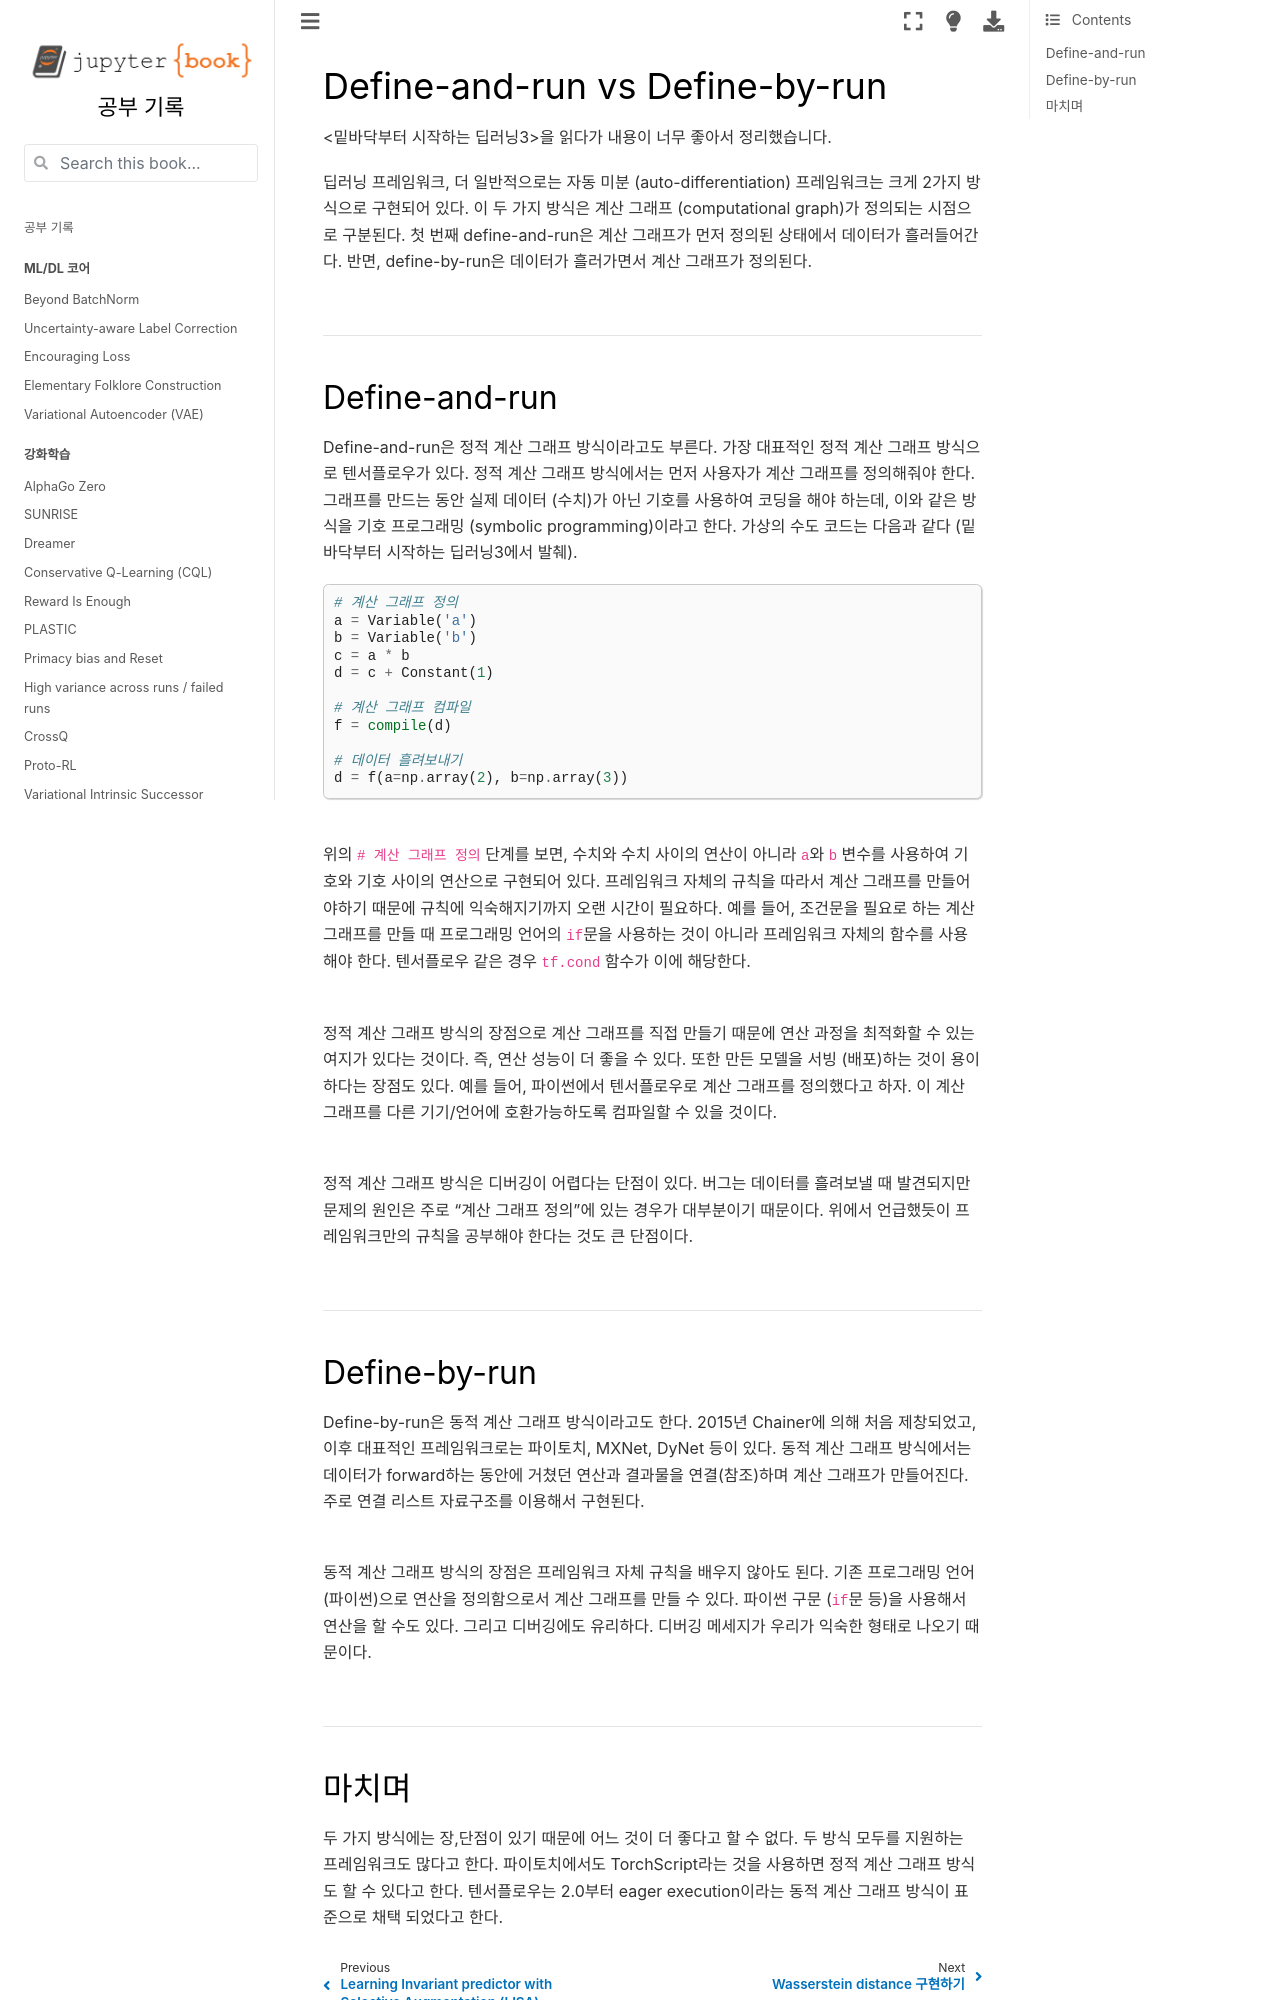

repository: HiddenBeginner/study-notes · page: contents/miscellaneous/define_and_by_run.html · generator: jekyll

# Define-and-run vs Define-by-run

<밑바닥부터 시작하는 딥러닝3>을 읽다가 내용이 너무 좋아서 정리했습니다.

딥러닝 프레임워크, 더 일반적으로는 자동 미분 (auto-differentiation) 프레임워크는 크게 2가지 방식으로 구현되어 있다. 이 두 가지 방식은 계산 그래프 (computational graph)가 정의되는 시점으로 구분된다. 첫 번째 define-and-run은 계산 그래프가 먼저 정의된 상태에서 데이터가 흘러들어간다. 반면, define-by-run은 데이터가 흘러가면서 계산 그래프가 정의된다.



<br>

---

## Define-and-run

Define-and-run은 정적 계산 그래프 방식이라고도 부른다. 가장 대표적인 정적 계산 그래프 방식으로 텐서플로우가 있다. 정적 계산 그래프 방식에서는 먼저 사용자가 계산 그래프를 정의해줘야 한다. 그래프를 만드는 동안 실제 데이터 (수치)가 아닌 기호를 사용하여 코딩을 해야 하는데, 이와 같은 방식을 기호 프로그래밍 (symbolic programming)이라고 한다. 가상의 수도 코드는 다음과 같다 (밑바닥부터 시작하는 딥러닝3에서 발췌).

~~~python
# 계산 그래프 정의
a = Variable('a')
b = Variable('b')
c = a * b
d = c + Constant(1)

# 계산 그래프 컴파일
f = compile(d)

# 데이터 흘려보내기
d = f(a=np.array(2), b=np.array(3))
~~~

<br>

위의 `# 계산 그래프 정의` 단계를 보면, 수치와 수치 사이의 연산이 아니라 `a`와 `b` 변수를 사용하여 기호와 기호 사이의 연산으로 구현되어 있다. 프레임워크 자체의 규칙을 따라서 계산 그래프를 만들어야하기 때문에 규칙에 익숙해지기까지 오랜 시간이 필요하다. 예를 들어, 조건문을 필요로 하는 계산 그래프를 만들 때 프로그래밍 언어의 `if`문을 사용하는 것이 아니라 프레임워크 자체의 함수를 사용해야 한다. 텐서플로우 같은 경우 `tf.cond` 함수가 이에 해당한다. 

<br>

정적 계산 그래프 방식의 장점으로 계산 그래프를 직접 만들기 때문에 연산 과정을 최적화할 수 있는 여지가 있다는 것이다. 즉, 연산 성능이 더 좋을 수 있다. 또한 만든 모델을 서빙 (배포)하는 것이 용이하다는 장점도 있다. 예를 들어, 파이썬에서 텐서플로우로 계산 그래프를 정의했다고 하자. 이 계산 그래프를 다른 기기/언어에 호환가능하도록 컴파일할 수 있을 것이다.

<br>

정적 계산 그래프 방식은 디버깅이 어렵다는 단점이 있다. 버그는 데이터를 흘려보낼 때 발견되지만 문제의 원인은 주로 "계산 그래프 정의"에 있는 경우가 대부분이기 때문이다. 위에서 언급했듯이 프레임워크만의 규칙을 공부해야 한다는 것도 큰 단점이다.

<br>

---

## Define-by-run

Define-by-run은 동적 계산 그래프 방식이라고도 한다. 2015년 Chainer에 의해 처음 제창되었고, 이후 대표적인 프레임워크로는 파이토치, MXNet, DyNet 등이 있다. 동적 계산 그래프 방식에서는 데이터가 forward하는 동안에 거쳤던 연산과 결과물을 연결(참조)하며 계산 그래프가 만들어진다. 주로 연결 리스트 자료구조를 이용해서 구현된다. 

<br>

동적 계산 그래프 방식의 장점은 프레임워크 자체 규칙을 배우지 않아도 된다. 기존 프로그래밍 언어 (파이썬)으로 연산을 정의함으로서 계산 그래프를 만들 수 있다. 파이썬 구문 (`if`문 등)을 사용해서 연산을 할 수도 있다. 그리고 디버깅에도 유리하다. 디버깅 메세지가 우리가 익숙한 형태로 나오기 때문이다. 

<br>

---
